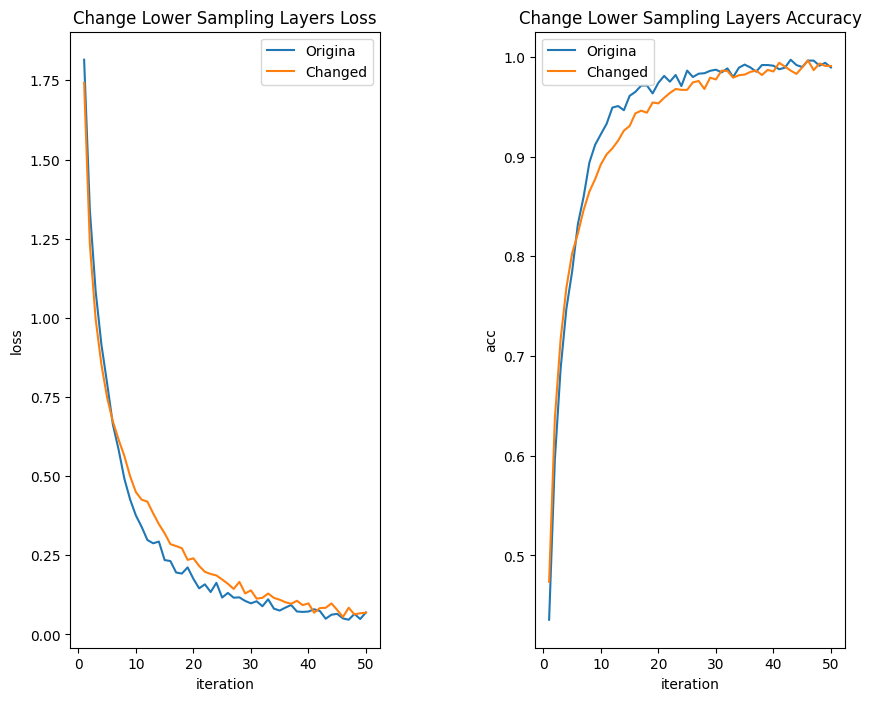

Write Python code to recreate this figure.

import matplotlib.pyplot as plt

# 显示中文
plt.rcParams["font.sans-serif"] = "SimHei"
plt.rcParams['axes.unicode_minus'] = False

'''config'''
EPOCHES = 50


'''ResNet34与CNN_34 Loss值比较'''
x_data = range(1,EPOCHES+1,1)
Origina_LowerSampling_loss = [1.8151487112045288, 1.3393194675445557, 1.085005521774292, 0.9167277812957764, 0.7928693890571594, 0.6631958484649658, 0.5833333730697632, 0.49174681305885315, 0.42623022198677063, 0.37586432695388794, 0.33996838331222534, 0.2984001338481903, 0.2879139482975006, 0.2933756709098816, 0.23503287136554718, 0.2318570911884308, 0.19572363793849945, 0.1923421323299408, 0.21180447936058044, 0.1756947636604309, 0.14570081233978271, 0.1583465039730072, 0.13406215608119965, 0.16311582922935486, 0.1166473776102066, 0.13120833039283752, 0.11623287945985794, 0.11716669052839279, 0.10592643916606903, 0.09827123582363129, 0.10487212985754013, 0.08907684683799744, 0.11117429286241531, 0.08156108856201172, 0.07554962486028671, 0.08481216430664062, 0.09312544763088226, 0.07253715395927429, 0.07126232981681824, 0.07238774001598358, 0.07960280776023865, 0.07395654171705246, 0.04964018240571022, 0.06239736080169678, 0.06516601890325546, 0.05077648535370827, 0.04657883197069168, 0.06490384042263031, 0.04879794642329216, 0.0695750042796135]
Changed_LowerSampling_loss = [1.74263596534729, 1.2316269874572754, 0.9966086149215698, 0.8532066345214844, 0.7481058239936829, 0.67267245054245, 0.6152961254119873, 0.5633723139762878, 0.49967843294143677, 0.44973787665367126, 0.4258291721343994, 0.41944196820259094, 0.38267940282821655, 0.3485177457332611, 0.3195754885673523, 0.28522565960884094, 0.27919459342956543, 0.27230775356292725, 0.235606387257576, 0.2404799461364746, 0.21643966436386108, 0.19775821268558502, 0.1909959614276886, 0.1864686757326126, 0.17359180748462677, 0.16000857949256897, 0.1438734531402588, 0.1660563200712204, 0.1296495646238327, 0.13929398357868195, 0.11315757781267166, 0.11588041484355927, 0.12931272387504578, 0.11552432179450989, 0.1097402423620224, 0.10182861238718033, 0.09692423045635223, 0.10644739121198654, 0.09273921698331833, 0.0980488732457161, 0.0688232034444809, 0.0834064930677414, 0.08423920720815659, 0.09805051237344742, 0.07750511169433594, 0.05530327185988426, 0.08438403159379959, 0.06343003362417221, 0.06687373667955399, 0.06887277215719223]
Origina_LowerSampling_accuracy = [0.4355555474758148, 0.5964444279670715, 0.687333345413208, 0.7473333477973938, 0.7846666574478149, 0.8322222232818604, 0.8597777485847473, 0.8939999938011169, 0.9117777943611145, 0.9224444627761841, 0.9328888654708862, 0.9491111040115356, 0.9506666660308838, 0.9464444518089294, 0.9608888626098633, 0.964888870716095, 0.9711111187934875, 0.9713333249092102, 0.9633333086967468, 0.9739999771118164, 0.9808889031410217, 0.9751111268997192, 0.9817777872085571, 0.9706666469573975, 0.9862222075462341, 0.9797777533531189, 0.9831110835075378, 0.9835555553436279, 0.9860000014305115, 0.9871110916137695, 0.9844444394111633, 0.988444447517395, 0.9797777533531189, 0.9891111254692078, 0.992222249507904, 0.9893333315849304, 0.9851111173629761, 0.991777777671814, 0.991777777671814, 0.9911110997200012, 0.9875555634498596, 0.9891111254692078, 0.9971110820770264, 0.991777777671814, 0.9897778034210205, 0.996222198009491, 0.996222198009491, 0.9911110997200012, 0.9940000176429749, 0.9893333315849304]
Changed_LowerSampling_accuracy = [0.4735555648803711, 0.6375555396080017, 0.7166666388511658, 0.7684444189071655, 0.8028888702392578, 0.8228889107704163, 0.8464444279670715, 0.8648889064788818, 0.8773333430290222, 0.8922222256660461, 0.902222216129303, 0.9082221984863281, 0.9160000085830688, 0.9259999990463257, 0.9306666851043701, 0.9433333277702332, 0.9459999799728394, 0.9440000057220459, 0.9542222023010254, 0.95333331823349, 0.9588888883590698, 0.9637777805328369, 0.9677777886390686, 0.9668889045715332, 0.9668889045715332, 0.9744444489479065, 0.975777804851532, 0.9677777886390686, 0.9791111350059509, 0.9773333072662354, 0.9862222075462341, 0.9857777953147888, 0.9791111350059509, 0.9815555810928345, 0.9822221994400024, 0.9848889112472534, 0.9862222075462341, 0.9817777872085571, 0.9868888854980469, 0.9853333234786987, 0.9940000176429749, 0.9902222156524658, 0.9862222075462341, 0.9828888773918152, 0.9893333315849304, 0.9964444637298584, 0.9866666793823242, 0.9933333396911621, 0.9908888936042786, 0.9908888936042786]

fig = plt.figure(figsize=(10,8),dpi=100)
plt.subplots_adjust(wspace=0.5, hspace=1)

fig.add_subplot(1, 2, 1)
plt.plot(x_data,Origina_LowerSampling_loss)
plt.plot(x_data,Changed_LowerSampling_loss)
plt.legend(['Origina','Changed'])
plt.xlabel('iteration')
plt.ylabel('loss')
plt.title("Change Lower Sampling Layers Loss")

fig.add_subplot(1, 2, 2)
plt.plot(x_data,Origina_LowerSampling_accuracy)
plt.plot(x_data,Changed_LowerSampling_accuracy)
plt.legend(['Origina','Changed'])
plt.xlabel('iteration')
plt.ylabel('acc')
plt.title("Change Lower Sampling Layers Accuracy")

plt.show()

'''------------------------------'''

'''不同学习率对ResNet34模型影响 Loss值与Accuracy值'''
# x_data = range(1,EPOCHES+1,1)
#
# fig = plt.figure(figsize=(10,8),dpi=100)
# plt.subplots_adjust(wspace=0.5, hspace=1)
#
# # ResNet34
# data_single_loss=[2.2386960983276367, 1.763146162033081, 1.4881501197814941, 1.24741530418396, 1.1350821256637573, 0.9999902248382568, 0.9402477145195007, 0.8558335304260254, 0.761730968952179, 0.6854872107505798, 0.6312219500541687, 0.5900494456291199, 0.5254783630371094, 0.4645669460296631, 0.41992709040641785, 0.39851561188697815, 0.3263839781284332, 0.29526039958000183, 0.2923891544342041, 0.23292285203933716, 0.22034978866577148, 0.21867519617080688, 0.1831972301006317, 0.1908869594335556, 0.1671690046787262, 0.15670344233512878, 0.15382665395736694, 0.12083549052476883, 0.15080198645591736, 0.15487155318260193]
# data_dou_loss=[1.8138347864151, 1.3004004955291748, 1.091530442237854, 0.8973463773727417, 0.7971948385238647, 0.6869781017303467, 0.602922260761261, 0.5106151700019836, 0.4410261809825897, 0.38455864787101746, 0.33966878056526184, 0.31562575697898865, 0.2687590420246124, 0.2562587857246399, 0.2458479255437851, 0.22393375635147095, 0.1976003646850586, 0.20061057806015015, 0.18188796937465668, 0.17942512035369873, 0.15317928791046143, 0.17606273293495178, 0.13281717896461487, 0.1438775658607483, 0.12549225986003876, 0.12819987535476685, 0.12362705171108246, 0.11994704604148865, 0.11556392163038254, 0.09993233531713486]
# data_tri_loss=[1.8930518627166748, 1.520707607269287, 1.408845067024231, 1.2434673309326172, 1.1831415891647339, 1.0816189050674438, 0.9716183543205261, 0.9302018284797668, 0.8727184534072876, 0.8043724894523621, 0.7667118310928345, 0.7347233891487122, 0.6588530540466309, 0.6275600790977478, 0.6043328046798706, 0.5443474054336548, 0.5300924181938171, 0.5044065713882446, 0.4520314931869507, 0.4458182454109192, 0.41480502486228943, 0.40372493863105774, 0.36760249733924866, 0.3351258933544159, 0.36271756887435913, 0.3390284776687622, 0.311362087726593, 0.3072454333305359, 0.2993202209472656, 0.29692333936691284]
#
# data_single_acc=[0.2922222316265106, 0.41466665267944336, 0.5053333044052124, 0.5806666612625122, 0.6179999709129333, 0.671999990940094, 0.6913333535194397, 0.725777804851532, 0.7506666779518127, 0.7822222113609314, 0.8068888783454895, 0.8186666369438171, 0.8442222476005554, 0.867111086845398, 0.8859999775886536, 0.8908888697624207, 0.9139999747276306, 0.9284444451332092, 0.9271110892295837, 0.9446666836738586, 0.9511111378669739, 0.9508888721466064, 0.9613333344459534, 0.9586666822433472, 0.9642221927642822, 0.9677777886390686, 0.9704444408416748, 0.9788888692855835, 0.9688888788223267, 0.9660000205039978]
# data_dou_acc=[0.4326666593551636, 0.6015555262565613, 0.6806666851043701, 0.7508888840675354, 0.7802222371101379, 0.8206666707992554, 0.8537777662277222, 0.8795555830001831, 0.9037777781486511, 0.9244444370269775, 0.9344444274902344, 0.9419999718666077, 0.95333331823349, 0.9584444165229797, 0.9580000042915344, 0.964888870716095, 0.9695555567741394, 0.9697777628898621, 0.9702222347259521, 0.9695555567741394, 0.9779999852180481, 0.9684444665908813, 0.9833333492279053, 0.9793333411216736, 0.9835555553436279, 0.980222225189209, 0.9795555472373962, 0.9800000190734863, 0.9808889031410217, 0.9860000014305115]
# data_tri_acc=[0.4313333332538605, 0.5260000228881836, 0.5759999752044678, 0.6413333415985107, 0.6582221984863281, 0.6888889074325562, 0.7248888611793518, 0.7531111240386963, 0.7657777667045593, 0.788444459438324, 0.8006666898727417, 0.820888876914978, 0.8422222137451172, 0.8546666502952576, 0.8615555763244629, 0.8851110935211182, 0.8855555653572083, 0.9011111259460449, 0.9164444208145142, 0.9182222485542297, 0.9259999990463257, 0.9295555353164673, 0.9422222375869751, 0.9531111121177673, 0.9422222375869751, 0.9468888640403748, 0.9577777981758118, 0.9597777724266052, 0.9591110944747925, 0.9620000123977661]
#
# fig.add_subplot(1, 2, 1)
# plt.plot(x_data,data_single_loss)
# plt.plot(x_data,data_dou_loss)
# plt.plot(x_data,data_tri_loss)
# # plt.plot(x_data,data_four_loss)
# plt.legend(['lr=0.001','lr=0.0001','lr=1e-05'])
# plt.xlabel('iteration')
# plt.ylabel('loss')
# plt.title("ResNet34 Loss")
#
# fig.add_subplot(1, 2, 2)
# plt.plot(x_data,data_single_acc)
# plt.plot(x_data,data_dou_acc)
# plt.plot(x_data,data_tri_acc)
# # plt.plot(x_data,data_four_acc)
# plt.legend(['lr=0.001','lr=0.0001','lr=1e-05'])
# plt.xlabel('iteration')
# plt.ylabel('acc')
# plt.title("ResNet34 Accuracy")
'''----------'''

# # CNN_34
# data2_single_loss = [2.074026584625244, 1.900297999382019, 1.8178205490112305, 1.6894913911819458, 1.6414281129837036, 1.6114397048950195, 1.571155309677124, 1.5841606855392456, 1.5478376150131226, 1.524940848350525, 1.4387404918670654, 1.3470749855041504, 1.2642947435379028, 1.2474371194839478, 1.2117795944213867, 1.0914604663848877, 1.0593100786209106, 1.0256741046905518, 1.0231982469558716, 0.950164794921875, 0.9421459436416626, 0.8852761387825012, 0.8687019944190979, 0.8682500720024109, 0.8023412823677063, 0.815186083316803, 0.8105652332305908, 0.8021490573883057, 0.7501376271247864, 0.7546818256378174]
# data2_dou_loss = [1.8602838516235352, 1.6475162506103516, 1.432803750038147, 1.3545887470245361, 1.2072796821594238, 1.0936143398284912, 1.0765889883041382, 1.0560249090194702, 0.9936496019363403, 0.9476048350334167, 0.9110841155052185, 0.8817430138587952, 0.8080744743347168, 0.7604690790176392, 0.7536146640777588, 0.6845982670783997, 0.6379364728927612, 0.6073163747787476, 0.5651462078094482, 0.6234501600265503, 1.0693062543869019, 0.7846866250038147, 0.6271969676017761, 0.5674582123756409, 0.5249744057655334, 0.48222315311431885, 0.4687524437904358, 0.4467034935951233, 0.40865612030029297, 0.39973199367523193]
# data2_tri_loss = [1.9069080352783203, 1.4055428504943848, 1.1556072235107422, 1.0632003545761108, 0.9868565797805786, 0.8961209058761597, 0.8660752773284912, 0.8140285015106201, 0.752570390701294, 0.6991541981697083, 0.651786208152771, 0.6252066493034363, 0.5645811557769775, 0.5115748047828674, 0.4747845530509949, 0.4537433981895447, 0.41388770937919617, 0.37655535340309143, 0.33274686336517334, 0.3441166281700134, 0.3023914396762848, 0.29404523968696594, 0.23912614583969116, 0.24735313653945923, 0.24385832250118256, 0.2304505705833435, 0.1714702695608139, 0.19631431996822357, 0.17372871935367584, 0.13525068759918213]
# data2_four_loss = [2.2377712726593018, 2.0961222648620605, 1.958329200744629, 1.7643710374832153, 1.6497581005096436, 1.5801293849945068, 1.5270228385925293, 1.4846382141113281, 1.4512546062469482, 1.4219303131103516, 1.369527816772461, 1.3469135761260986, 1.320397973060608, 1.2561428546905518, 1.2417711019515991, 1.211686372756958, 1.2086164951324463, 1.1542564630508423, 1.1433252096176147, 1.1229180097579956, 1.1138309240341187, 1.0890557765960693, 1.0763849020004272, 1.0585789680480957, 1.020578384399414, 1.0130081176757812, 0.9968448281288147, 0.9745441675186157, 0.9558253884315491, 0.9347018003463745]
#
# data2_single_acc = [0.18066667020320892, 0.216888889670372, 0.26088887453079224, 0.2906666696071625, 0.304666668176651, 0.3144444525241852, 0.32111111283302307, 0.3400000035762787, 0.35111111402511597, 0.38066667318344116, 0.43711110949516296, 0.46799999475479126, 0.4933333396911621, 0.5155555605888367, 0.5255555510520935, 0.5702221989631653, 0.5828889012336731, 0.6024444699287415, 0.5951111316680908, 0.6159999966621399, 0.632888913154602, 0.6506666541099548, 0.6575555801391602, 0.6491110920906067, 0.6817777752876282, 0.6831111311912537, 0.6862221956253052, 0.6911110877990723, 0.7024444341659546, 0.7126666903495789]
# data2_dou_acc = [0.23066666722297668, 0.3153333365917206, 0.43622222542762756, 0.4717777669429779, 0.5360000133514404, 0.5811111330986023, 0.5808888673782349, 0.6002222299575806, 0.6151111125946045, 0.6404444575309753, 0.6568889021873474, 0.6773333549499512, 0.6935555338859558, 0.7151111364364624, 0.7284444570541382, 0.7446666955947876, 0.7591111063957214, 0.7822222113609314, 0.8004444241523743, 0.7746666669845581, 0.636222243309021, 0.7213333249092102, 0.7751111388206482, 0.8077777624130249, 0.8142222166061401, 0.8333333134651184, 0.8306666612625122, 0.8457777500152588, 0.854888916015625, 0.8644444346427917]
# data2_tri_acc = [0.26644444465637207, 0.4633333384990692, 0.5611110925674438, 0.6002222299575806, 0.6224444508552551, 0.6526666879653931, 0.6633333563804626, 0.6773333549499512, 0.699999988079071, 0.7266666889190674, 0.7517777681350708, 0.7702222466468811, 0.788444459438324, 0.7995555400848389, 0.820888876914978, 0.8308888673782349, 0.851111114025116, 0.8608888983726501, 0.8826666474342346, 0.8733333349227905, 0.891777753829956, 0.8915555477142334, 0.9108889102935791, 0.913777768611908, 0.9135555624961853, 0.9248889088630676, 0.9408888816833496, 0.9311110973358154, 0.9413333535194397, 0.9513333439826965]
# data2_four_acc = [0.12955555319786072, 0.20088888704776764, 0.21933333575725555, 0.2980000078678131, 0.3328889012336731, 0.37488889694213867, 0.39888888597488403, 0.42266666889190674, 0.4342222213745117, 0.45444443821907043, 0.4784444570541382, 0.4873333275318146, 0.49222221970558167, 0.5102221965789795, 0.5311111211776733, 0.5360000133514404, 0.5397777557373047, 0.5513333082199097, 0.5644444227218628, 0.5715555548667908, 0.5659999847412109, 0.5791110992431641, 0.5873333215713501, 0.6004444360733032, 0.605555534362793, 0.6046666502952576, 0.6157777905464172, 0.6259999871253967, 0.6402222514152527, 0.6371111273765564]
#
# fig.add_subplot(2,2,3)
# plt.plot(x_data,data2_single_loss)
# plt.plot(x_data,data2_dou_loss)
# plt.plot(x_data,data2_tri_loss)
# plt.plot(x_data,data2_four_loss)
# plt.legend(['lr=1e-03','lr=1e-04','lr=1e-05','lr=1e-06'])
# plt.xlabel('iteration')
# plt.ylabel('loss')
# plt.title("CNN_34 Loss")
#
# fig.add_subplot(2,2,4)
# plt.plot(x_data,data2_single_acc)
# plt.plot(x_data,data2_dou_acc)
# plt.plot(x_data,data2_tri_acc)
# plt.plot(x_data,data2_four_acc)
# plt.legend(['lr=1e-03','lr=1e-04','lr=1e-05','lr=1e-06'])
# plt.xlabel('iteration')
# plt.ylabel('acc')
# plt.title("CNN_34 Accuracy")
'''----------'''

# fig.add_subplot(1,2,1)
# data_zero_loss =[2.3354296684265137, 1.860827088356018, 1.7073408365249634, 1.426080584526062, 1.3004623651504517, 1.1570278406143188, 1.085229516029358, 0.9812673330307007, 0.8608127236366272, 0.8198643922805786, 0.7331019639968872, 0.6720730662345886, 0.5974836945533752, 0.5492147207260132, 0.4994942545890808, 0.4799157381057739, 0.3981584906578064, 0.35298314690589905, 0.3274920880794525, 0.3001740574836731, 0.2704235911369324, 0.25937339663505554, 0.21615076065063477, 0.2138075828552246, 0.18404409289360046, 0.21070635318756104, 0.17858390510082245, 0.17294485867023468, 0.17225801944732666, 0.17650921642780304]
# data_single_loss = [2.4129538536071777, 1.9357445240020752, 1.709934949874878, 1.501226782798767, 1.2587848901748657, 1.1596328020095825, 1.0382041931152344, 0.9823618531227112, 0.8694846630096436, 0.8108489513397217, 0.7615818977355957, 0.7122222781181335, 0.6380428075790405, 0.5911850333213806, 0.5315918922424316, 0.5003272294998169, 0.4555074870586395, 0.4008740186691284, 0.3749678134918213, 0.34721654653549194, 0.30740317702293396, 0.2929582893848419, 0.25292086601257324, 0.226890429854393, 0.2180228978395462, 0.1924932450056076, 0.20144535601139069, 0.1721275895833969, 0.17454266548156738, 0.15597963333129883]
# data_dou_loss = [1.8544038534164429, 1.3309096097946167, 1.0913619995117188, 0.9187229871749878, 0.8122961521148682, 0.7249171733856201, 0.6019484996795654, 0.5270884037017822, 0.4655430316925049, 0.38942816853523254, 0.3506024181842804, 0.302185595035553, 0.27877914905548096, 0.2732280194759369, 0.26463061571121216, 0.23619163036346436, 0.20441140234470367, 0.20640288293361664, 0.19110383093357086, 0.18808305263519287, 0.14106033742427826, 0.17151451110839844, 0.16319307684898376, 0.1369108408689499, 0.1585286557674408, 0.10734052211046219, 0.11919352412223816, 0.12951874732971191, 0.09683118015527725, 0.12209676206111908]
# data_3_loss = [2.012437343597412, 1.4625442028045654, 1.2034993171691895, 1.0774110555648804, 0.9465909004211426, 0.82879638671875, 0.73860764503479, 0.6692527532577515, 0.5879167914390564, 0.5451911091804504, 0.491359144449234, 0.4372551441192627, 0.3821749985218048, 0.3585105240345001, 0.30251753330230713, 0.28430721163749695, 0.2488875836133957, 0.23643465340137482, 0.2064783275127411, 0.19866323471069336, 0.1864469051361084, 0.15702027082443237, 0.15824732184410095, 0.17401553690433502, 0.15515227615833282, 0.1289592683315277, 0.14164112508296967, 0.10297752916812897, 0.1258394569158554, 0.11631181091070175]
# data_tri_loss = [1.8831671476364136, 1.5063385963439941, 1.3605480194091797, 1.2548720836639404, 1.1769198179244995, 1.0653290748596191, 1.0161232948303223, 0.9315295219421387, 0.8734230995178223, 0.8081888556480408, 0.7358279824256897, 0.7159794569015503, 0.6418266892433167, 0.6194849610328674, 0.5285913348197937, 0.5284323692321777, 0.49945181608200073, 0.48096179962158203, 0.4508554935455322, 0.40169280767440796, 0.39906564354896545, 0.36450904607772827, 0.37044358253479004, 0.3407174348831177, 0.3484693467617035, 0.3323734402656555, 0.3012240529060364, 0.29470357298851013, 0.28558722138404846, 0.29742974042892456]
# plt.plot(x_data,data_zero_loss)
# plt.plot(x_data,data_single_loss)
# plt.plot(x_data,data_dou_loss)
# plt.plot(x_data,data_3_loss)
# plt.plot(x_data,data_tri_loss)
# plt.legend(['lr=0.01','lr=0.001','lr=0.0001','lr=0.0003','lr=1e-05'])
# plt.xlabel('iteration')
# plt.ylabel('loss')
# plt.title("ResNet34 Loss")
#
# fig.add_subplot(1,2,2)
# data_zero_acc =[0.20777778327465057, 0.33088889718055725, 0.4020000100135803, 0.5208888649940491, 0.5675555467605591, 0.6095555424690247, 0.6366666555404663, 0.6846666932106018, 0.7260000109672546, 0.7442222237586975, 0.7777777910232544, 0.7935555577278137, 0.8226666450500488, 0.8397777676582336, 0.854888916015625, 0.8717777729034424, 0.8924444317817688, 0.9131110906600952, 0.9193333387374878, 0.9315555691719055, 0.9473333358764648, 0.9466666579246521, 0.9595555663108826, 0.9577777981758118, 0.9671111106872559, 0.9584444165229797, 0.9660000205039978, 0.9679999947547913, 0.9660000205039978, 0.9691110849380493]
# data_single_acc = [0.2433333396911621, 0.3444444537162781, 0.4224444329738617, 0.49977776408195496, 0.5706666707992554, 0.6157777905464172, 0.6655555367469788, 0.6766666769981384, 0.7228888869285583, 0.7364444732666016, 0.7540000081062317, 0.7733333110809326, 0.8024444580078125, 0.8246666789054871, 0.8382222056388855, 0.8560000061988831, 0.8691111207008362, 0.8866666555404663, 0.895111083984375, 0.9079999923706055, 0.9202222228050232, 0.9264444708824158, 0.9386666417121887, 0.945555567741394, 0.9513333439826965, 0.9599999785423279, 0.9564444422721863, 0.9644444584846497, 0.964888870716095, 0.9695555567741394]
# data_dou_acc = [0.4268888831138611, 0.5922222137451172, 0.6788889169692993, 0.7415555715560913, 0.7753333449363708, 0.8097777962684631, 0.8508889079093933, 0.8751111030578613, 0.8964444398880005, 0.9224444627761841, 0.9333333373069763, 0.945111095905304, 0.9482222199440002, 0.9486666917800903, 0.9542222023010254, 0.9608888626098633, 0.9697777628898621, 0.9666666388511658, 0.9700000286102295, 0.9693333506584167, 0.984666645526886, 0.9706666469573975, 0.972000002861023, 0.9811111092567444, 0.9715555310249329, 0.9891111254692078, 0.9853333234786987, 0.9746666550636292, 0.988444447517395, 0.9777777791023254]
# data_3_acc = [0.38066667318344116, 0.551111102104187, 0.6311110854148865, 0.68022221326828, 0.7171111106872559, 0.7628889083862305, 0.7831110954284668, 0.8091111183166504, 0.8344444632530212, 0.8479999899864197, 0.8624444603919983, 0.8833333253860474, 0.8982222080230713, 0.9039999842643738, 0.9179999828338623, 0.9322222471237183, 0.9431111216545105, 0.9442222118377686, 0.9508888721466064, 0.9546666741371155, 0.9573333263397217, 0.967555582523346, 0.9682222008705139, 0.9602222442626953, 0.9651111364364624, 0.973111093044281, 0.9693333506584167, 0.9815555810928345, 0.9726666808128357, 0.9782222509384155]
# data_tri_acc = [0.41822221875190735, 0.5291110873222351, 0.5851110816001892, 0.6135555505752563, 0.6526666879653931, 0.6888889074325562, 0.7086666822433472, 0.7364444732666016, 0.765333354473114, 0.7864444255828857, 0.8046666383743286, 0.8224444389343262, 0.8506666421890259, 0.8566666841506958, 0.8866666555404663, 0.8866666555404663, 0.8942221999168396, 0.9039999842643738, 0.9173333048820496, 0.9284444451332092, 0.93022221326828, 0.9397777915000916, 0.9424444437026978, 0.9495555758476257, 0.9442222118377686, 0.9517777562141418, 0.9602222442626953, 0.9602222442626953, 0.9626666903495789, 0.9595555663108826]
# plt.plot(x_data,data_zero_acc)
# plt.plot(x_data,data_single_acc)
# plt.plot(x_data,data_dou_acc)
# plt.plot(x_data,data_3_acc)
# plt.plot(x_data,data_tri_acc)
# plt.legend(['lr=0.01','lr=0.001','lr=0.0001','lr=0.0003','lr=1e-05'])
# plt.xlabel('iteration')
# plt.ylabel('acc')
# plt.title("ResNet34 Accuracy")

plt.show()
'''------------------------------'''






